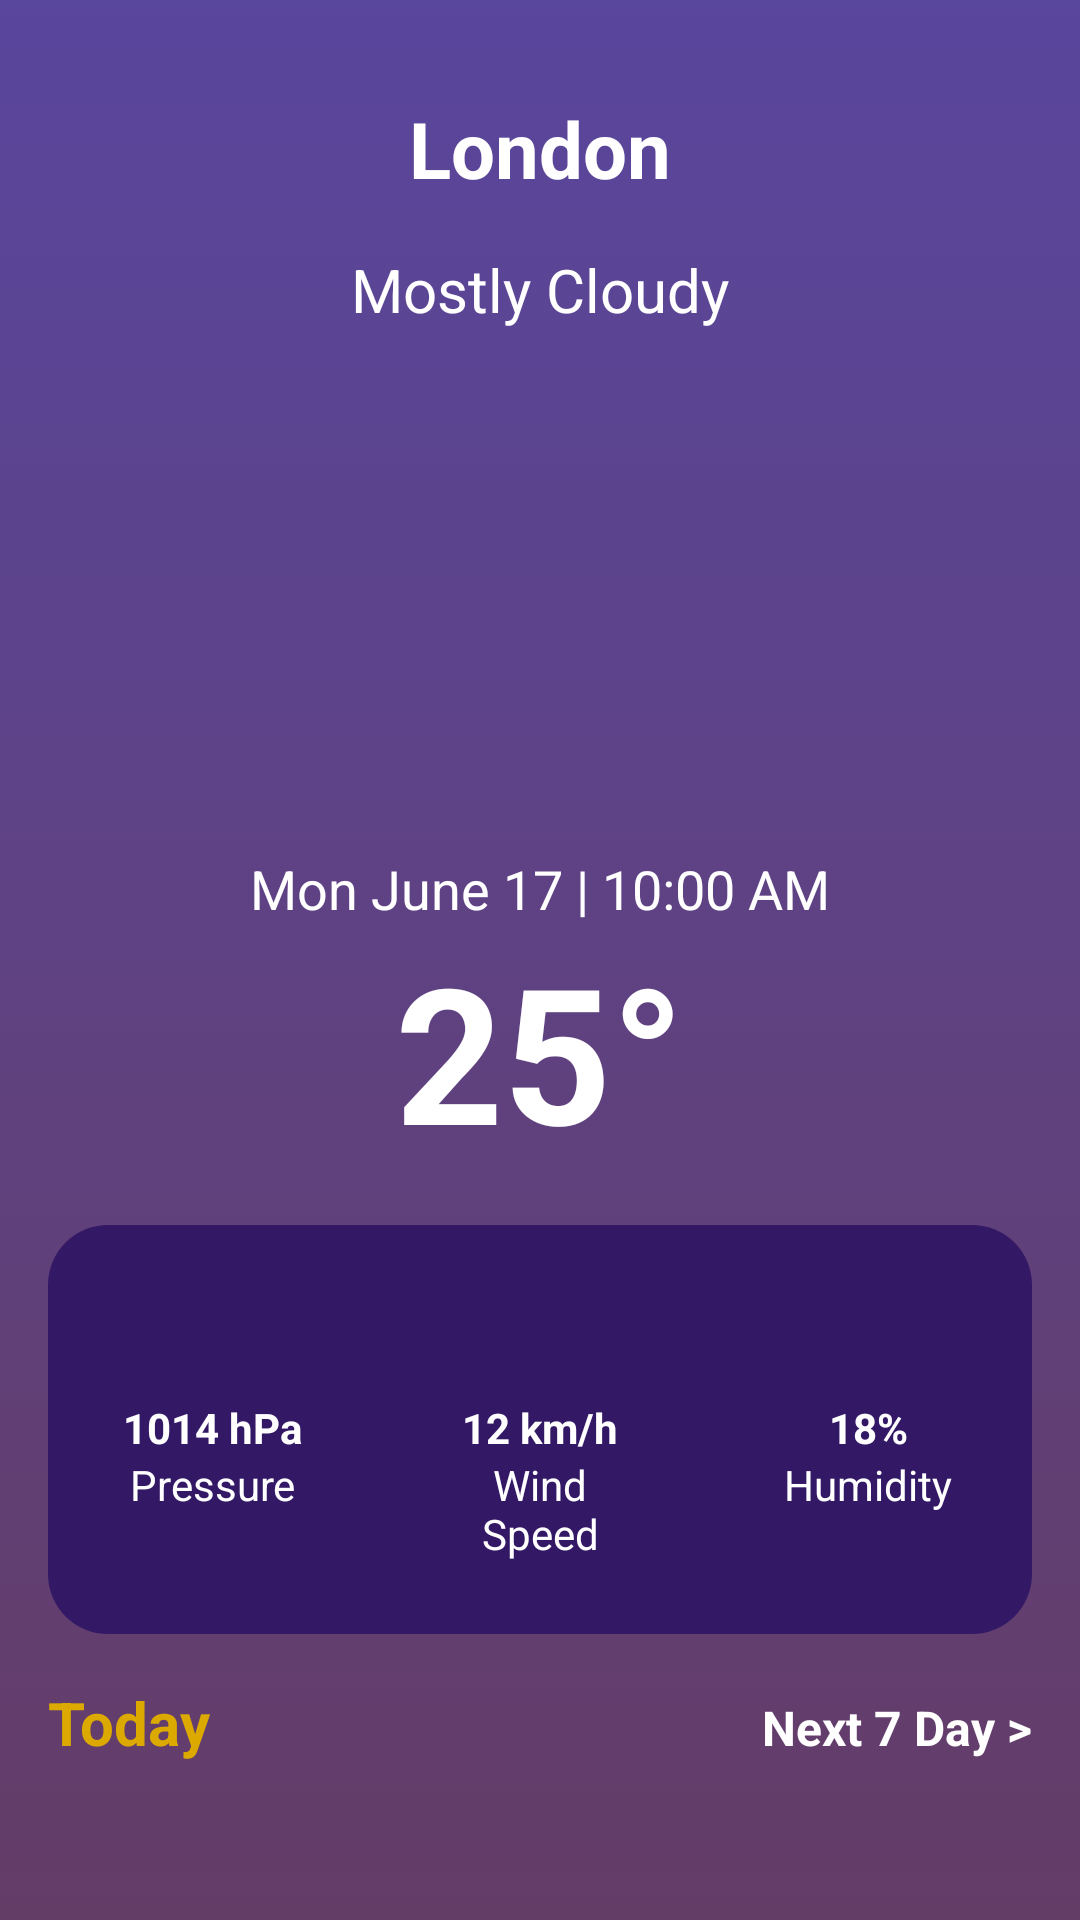

Android layout source for this screen:
<!-- AndroidManifest.xml: application theme Theme.WeatherApp -->
<!-- res/layout/activity_main.xml -->
<?xml version="1.0" encoding="utf-8"?>
<androidx.constraintlayout.widget.ConstraintLayout xmlns:android="http://schemas.android.com/apk/res/android"
    xmlns:app="http://schemas.android.com/apk/res-auto"
    xmlns:tools="http://schemas.android.com/tools"
    android:layout_width="match_parent"
    android:layout_height="match_parent"
    android:background="@drawable/background"
    tools:context=".activity.MainActivity">

    <ScrollView
        android:layout_width="match_parent"
        android:layout_height="match_parent"
        app:layout_constraintBottom_toBottomOf="parent"
        app:layout_constraintEnd_toEndOf="parent"
        app:layout_constraintHorizontal_bias="0.0"
        app:layout_constraintStart_toStartOf="parent"
        app:layout_constraintTop_toTopOf="parent">

        <LinearLayout
            android:layout_width="match_parent"
            android:layout_height="wrap_content"
            android:orientation="vertical">

            <TextView
                android:id="@+id/txt_city_name"
                android:text="London"
                android:textColor="@color/white"
                android:textStyle="bold"
                android:textSize="@dimen/text_size_xxlarge"
                android:textAlignment="center"
                android:layout_marginTop="@dimen/define_dimen_32"
                android:layout_width="match_parent"
                android:layout_height="wrap_content"/>

            <TextView
                android:id="@+id/txt_weather"
                android:text="@string/mostly_cloudy"
                android:textColor="@color/white"
                android:textSize="@dimen/text_size_xxnormal"
                android:textAlignment="center"
                android:layout_marginTop="@dimen/define_dimen_16"
                android:layout_width="match_parent"
                android:layout_height="wrap_content"/>

            <ImageView
                android:id="@+id/img_weather"
                android:layout_gravity="center"
                android:layout_marginTop="@dimen/define_dimen_16"
                android:src="@drawable/cloudy_sunny"
                android:scaleType="centerCrop"
                android:layout_width="@dimen/define_dimen_150"
                android:layout_height="@dimen/define_dimen_150"
                tools:ignore="ContentDescription" />

            <TextView
                android:id="@+id/txt_datetime"
                android:text="Mon June 17 | 10:00 AM"
                android:textColor="@color/white"
                android:textSize="@dimen/text_size_xnormal"
                android:textAlignment="center"
                android:layout_marginTop="@dimen/define_dimen_8"
                android:layout_width="match_parent"
                android:layout_height="wrap_content"/>

            <TextView
                android:id="@+id/txt_temp"
                android:text="25°"
                android:textColor="@color/white"
                android:textStyle="bold"
                android:textAlignment="center"
                android:textSize="@dimen/text_size_temperature"
                android:layout_width="match_parent"
                android:layout_height="wrap_content"/>

            <LinearLayout
                android:layout_width="match_parent"
                android:layout_height="match_parent"
                android:background="@drawable/background2"
                android:layout_margin="@dimen/define_dimen_16"
                android:orientation="horizontal">

                <LinearLayout
                    android:layout_width="0dp"
                    android:layout_height="wrap_content"
                    android:layout_weight="0.333"
                    android:layout_margin="@dimen/define_dimen_16"
                    android:padding="@dimen/define_dimen_8"
                    android:orientation="vertical">

                    <ImageView
                        android:src="@drawable/barometer"
                        android:layout_gravity="center"
                        android:layout_width="@dimen/define_dimen_34"
                        android:layout_height="@dimen/define_dimen_34"
                        tools:ignore="ContentDescription" />

                    <TextView
                        android:id="@+id/txt_pressure"
                        android:text="1014 hPa"
                        android:textColor="@color/white"
                        android:textStyle="bold"
                        android:textSize="@dimen/text_size_small"
                        android:textAlignment="center"
                        android:layout_width="match_parent"
                        android:layout_height="wrap_content"/>

                    <TextView
                        android:text="@string/pressure"
                        android:textColor="@color/white"
                        android:textAlignment="center"
                        android:layout_width="match_parent"
                        android:layout_height="match_parent"/>
                </LinearLayout>

                <LinearLayout
                    android:layout_width="0dp"
                    android:layout_height="wrap_content"
                    android:layout_weight="0.333"
                    android:layout_margin="@dimen/define_dimen_16"
                    android:padding="@dimen/define_dimen_8"
                    android:orientation="vertical">

                    <ImageView
                        android:src="@drawable/wind"
                        android:layout_gravity="center"
                        android:layout_width="@dimen/define_dimen_34"
                        android:layout_height="@dimen/define_dimen_34"
                        tools:ignore="ContentDescription" />

                    <TextView
                        android:id="@+id/txt_wind_speed"
                        android:text="12 km/h"
                        android:textColor="@color/white"
                        android:textStyle="bold"
                        android:textSize="@dimen/text_size_small"
                        android:textAlignment="center"
                        android:layout_width="match_parent"
                        android:layout_height="wrap_content"/>

                    <TextView
                        android:text="@string/wind_speed"
                        android:textColor="@color/white"
                        android:textAlignment="center"
                        android:layout_width="match_parent"
                        android:layout_height="match_parent"/>
                </LinearLayout>

                <LinearLayout
                    android:layout_width="0dp"
                    android:layout_height="wrap_content"
                    android:layout_weight="0.333"
                    android:layout_margin="@dimen/define_dimen_16"
                    android:padding="@dimen/define_dimen_8"
                    android:orientation="vertical">

                    <ImageView
                        android:src="@drawable/humidity"
                        android:layout_gravity="center"
                        android:layout_width="@dimen/define_dimen_34"
                        android:layout_height="@dimen/define_dimen_34"
                        tools:ignore="ContentDescription" />

                    <TextView
                        android:id="@+id/txt_percent_humidity"
                        android:text="18%"
                        android:textColor="@color/white"
                        android:textStyle="bold"
                        android:textSize="@dimen/text_size_small"
                        android:textAlignment="center"
                        android:layout_width="match_parent"
                        android:layout_height="wrap_content"/>

                    <TextView
                        android:text="@string/humidity"
                        android:textColor="@color/white"
                        android:textAlignment="center"
                        android:layout_width="match_parent"
                        android:layout_height="match_parent"/>
                </LinearLayout>
            </LinearLayout>

            <LinearLayout
                android:layout_width="match_parent"
                android:layout_height="match_parent"
                android:orientation="horizontal">

                <TextView
                    android:layout_weight="1"
                    android:text="@string/today"
                    android:textStyle="bold"
                    android:layout_marginStart="16dp"
                    android:textSize="@dimen/text_size_xxnormal"
                    android:layout_width="0dp"
                    android:layout_height="wrap_content"
                    android:textColor="@color/textcolor_orange"/>

                <TextView
                    android:id="@+id/txt_next_7_day"
                    android:text="@string/next_7_day"
                    android:textStyle="bold"
                    android:layout_marginEnd="16dp"
                    android:textSize="@dimen/text_size_normal"
                    android:layout_width="wrap_content"
                    android:layout_height="wrap_content"
                    android:textColor="@color/white"/>
            </LinearLayout>

            <androidx.recyclerview.widget.RecyclerView
                android:id="@+id/rcv_weather"
                android:paddingStart="@dimen/define_dimen_16"
                android:paddingEnd="@dimen/define_dimen_16"
                android:clipToPadding="false"
                android:layout_width="match_parent"
                android:layout_height="match_parent"/>
        </LinearLayout>
    </ScrollView>

</androidx.constraintlayout.widget.ConstraintLayout>
<!-- resources referenced by this layout -->
<resources>
  <color name="textcolor_orange">#DCA900</color>
  <color name="white">#FFFFFFFF</color>
  <dimen name="define_dimen_150">150dp</dimen>
  <dimen name="define_dimen_16">16dp</dimen>
  <dimen name="define_dimen_32">32dp</dimen>
  <dimen name="define_dimen_34">34dp</dimen>
  <dimen name="define_dimen_8">8dp</dimen>
  <dimen name="text_size_normal">16sp</dimen>
  <dimen name="text_size_small">14sp</dimen>
  <dimen name="text_size_temperature">63sp</dimen>
  <dimen name="text_size_xnormal">18sp</dimen>
  <dimen name="text_size_xxlarge">26sp</dimen>
  <dimen name="text_size_xxnormal">20sp</dimen>
  <!-- drawable background (drawable) -->
  <?xml version="1.0" encoding="utf-8"?>
  <selector xmlns:android="http://schemas.android.com/apk/res/android">
      <item>
          <shape android:shape="rectangle">
              <gradient
                  android:startColor="#59469D"
                  android:endColor="#643D67"
                  android:angle="125"/>
          </shape>
      </item>
  </selector>
  <!-- drawable background2 (drawable) -->
  <?xml version="1.0" encoding="utf-8"?>
  <selector xmlns:android="http://schemas.android.com/apk/res/android">
      <item>
          <shape android:shape="rectangle">
              <solid android:color="#331866"/>
              <corners android:radius="@dimen/define_dimen_20"/>
          </shape>
      </item>
  </selector>
  <string name="humidity">Humidity</string>
  <string name="mostly_cloudy">Mostly Cloudy</string>
  <string name="next_7_day">Next 7 Day &gt;</string>
  <string name="pressure">Pressure</string>
  <string name="today">Today</string>
  <string name="wind_speed">Wind Speed</string>
  <style name="Theme.WeatherApp" parent="Theme.MaterialComponents.DayNight.NoActionBar">
          
          <item name="colorPrimary">@color/purple_500</item>
          <item name="colorPrimaryVariant">@color/colorPrimarykey</item>
          <item name="colorOnPrimary">@color/white</item>
          
          <item name="colorSecondary">@color/teal_200</item>
          <item name="colorSecondaryVariant">@color/teal_700</item>
          <item name="colorOnSecondary">@color/black</item>
          
          <item name="android:statusBarColor">?attr/colorPrimaryVariant</item>
          
      </style>
  <dimen name="define_dimen_20">20dp</dimen>
  <color name="purple_500">#FF6200EE</color>
  <color name="colorPrimarykey">#59469D</color>
  <color name="teal_200">#FF03DAC5</color>
  <color name="teal_700">#FF018786</color>
  <color name="black">#FF000000</color>
</resources>
